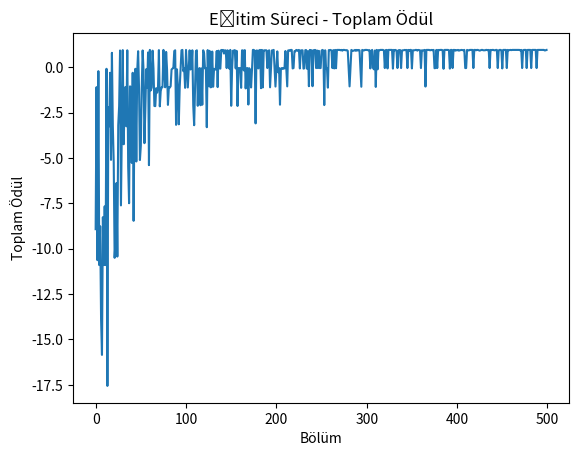

This chart was generated by the following Python code:
import numpy as np
import random
import matplotlib.pyplot as plt
import time
import os

# 1. Ortam Ayarları
grid_size = 5
actions = ['up', 'down', 'left', 'right', 'up-left', 'up-right', 'down-left', 'down-right']
obstacles = [(3, 3)]  # Engel konumları

# Ödüller
reward_goal = 1
reward_obstacle = -1
reward_step = -0.01

start_state = (0, 0)
goal_state = (4, 4)

q_table = np.zeros((grid_size, grid_size, len(actions)))

# 2. Hiperparametreler
learning_rate = 0.1
discount_factor = 0.95
epsilon = 1.0
epsilon_decay = 0.995
epsilon_min = 0.01
num_episodes = 500

# 3. Hareket Fonksiyonu
def take_action(state, action):
    x, y = state
    if action == 'up':
        x = max(0, x - 1)
    elif action == 'down':
        x = min(grid_size - 1, x + 1)
    elif action == 'left':
        y = max(0, y - 1)
    elif action == 'right':
        y = min(grid_size - 1, y + 1)
    elif action == 'up-left':
        x = max(0, x - 1)
        y = max(0, y - 1)
    elif action == 'up-right':
        x = max(0, x - 1)
        y = min(grid_size - 1, y + 1)
    elif action == 'down-left':
        x = min(grid_size - 1, x + 1)
        y = max(0, y - 1)
    elif action == 'down-right':
        x = min(grid_size - 1, x + 1)
        y = min(grid_size - 1, y + 1)

    if 0 <= x < grid_size and 0 <= y < grid_size and (x, y) not in obstacles:
        return (x, y)
    else:
        return state

# 4. Eğitim
rewards_per_episode = []

for episode in range(num_episodes):
    state = start_state
    total_reward = 0

    for step in range(100):
        if random.uniform(0, 1) < epsilon:
            action_index = random.randint(0, len(actions) - 1)
        else:
            action_index = np.argmax(q_table[state[0], state[1]])

        action = actions[action_index]
        new_state = take_action(state, action)

        if new_state == goal_state:
            reward = reward_goal
        elif new_state == state:
            reward = reward_obstacle
        else:
            reward = reward_step

        old_q_value = q_table[state[0], state[1], action_index]
        next_max = np.max(q_table[new_state[0], new_state[1]])

        new_q_value = old_q_value + learning_rate * (reward + discount_factor * next_max - old_q_value)
        q_table[state[0], state[1], action_index] = new_q_value

        state = new_state
        total_reward += reward

        if state == goal_state:
            break

    if epsilon > epsilon_min:
        epsilon *= epsilon_decay

    rewards_per_episode.append(total_reward)

# 5. Eğitim Sonrası Ödül Grafiği
plt.plot(rewards_per_episode)
plt.xlabel('Bölüm')
plt.ylabel('Toplam Ödül')
plt.title('Eğitim Süreci - Toplam Ödül')
plt.show()

# 6. Oyun Animasyonu (Ajani İzleme)
def render(state):
    os.system('cls' if os.name == 'nt' else 'clear')  # Terminali temizle
    for i in range(grid_size):
        row = ''
        for j in range(grid_size):
            if (i, j) == state:
                row += ' A '  # Agent
            elif (i, j) == goal_state:
                row += ' G '  # Goal
            elif (i, j) in obstacles:
                row += ' X '
            else:
                row += ' . '  # Boş
        print(row)
    print("\n")

# 7. Ajanın Oynatılması
state = start_state
steps = 0
print("Ajan başlıyor...\n")
time.sleep(2)

while state != goal_state and steps < 50:
    render(state)
    action_index = np.argmax(q_table[state[0], state[1]])
    action = actions[action_index]
    state = take_action(state, action)
    steps += 1
    time.sleep(0.5)

render(state)
print(f"Ajan {steps} adımda hedefe ulaştı!")


# Çapraz gidebilme özelliği

# (3,3) noktasına bir adet ENGEL ekleyelim.